Photos from the image-classification dataset "Dataset" in the GitHub repository AlexCosta157/CISP_FL. Its 2 classes are: discontinuity, excess.

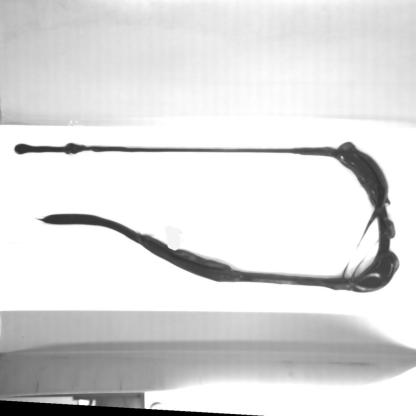
Label: excess

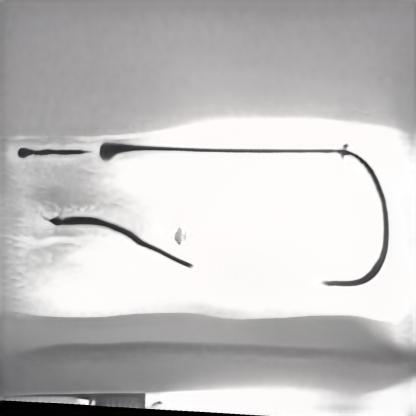
Label: discontinuity

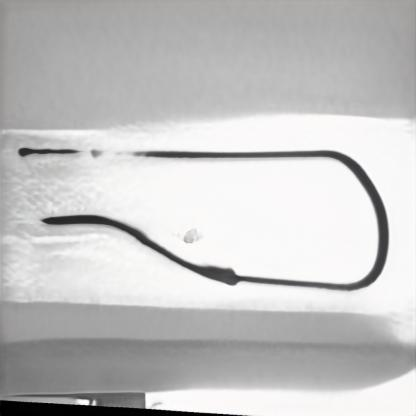
Label: excess

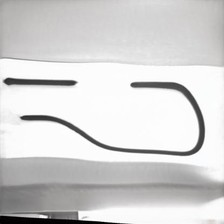
Label: discontinuity

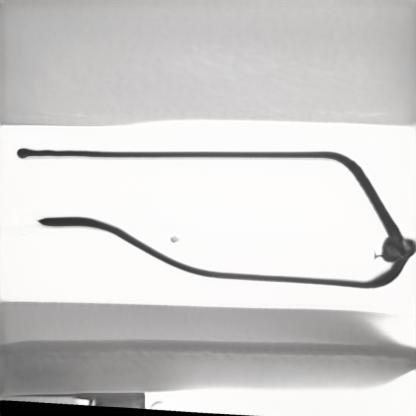
Label: excess

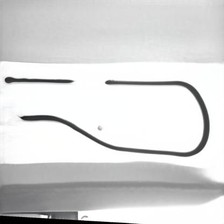
Label: discontinuity
